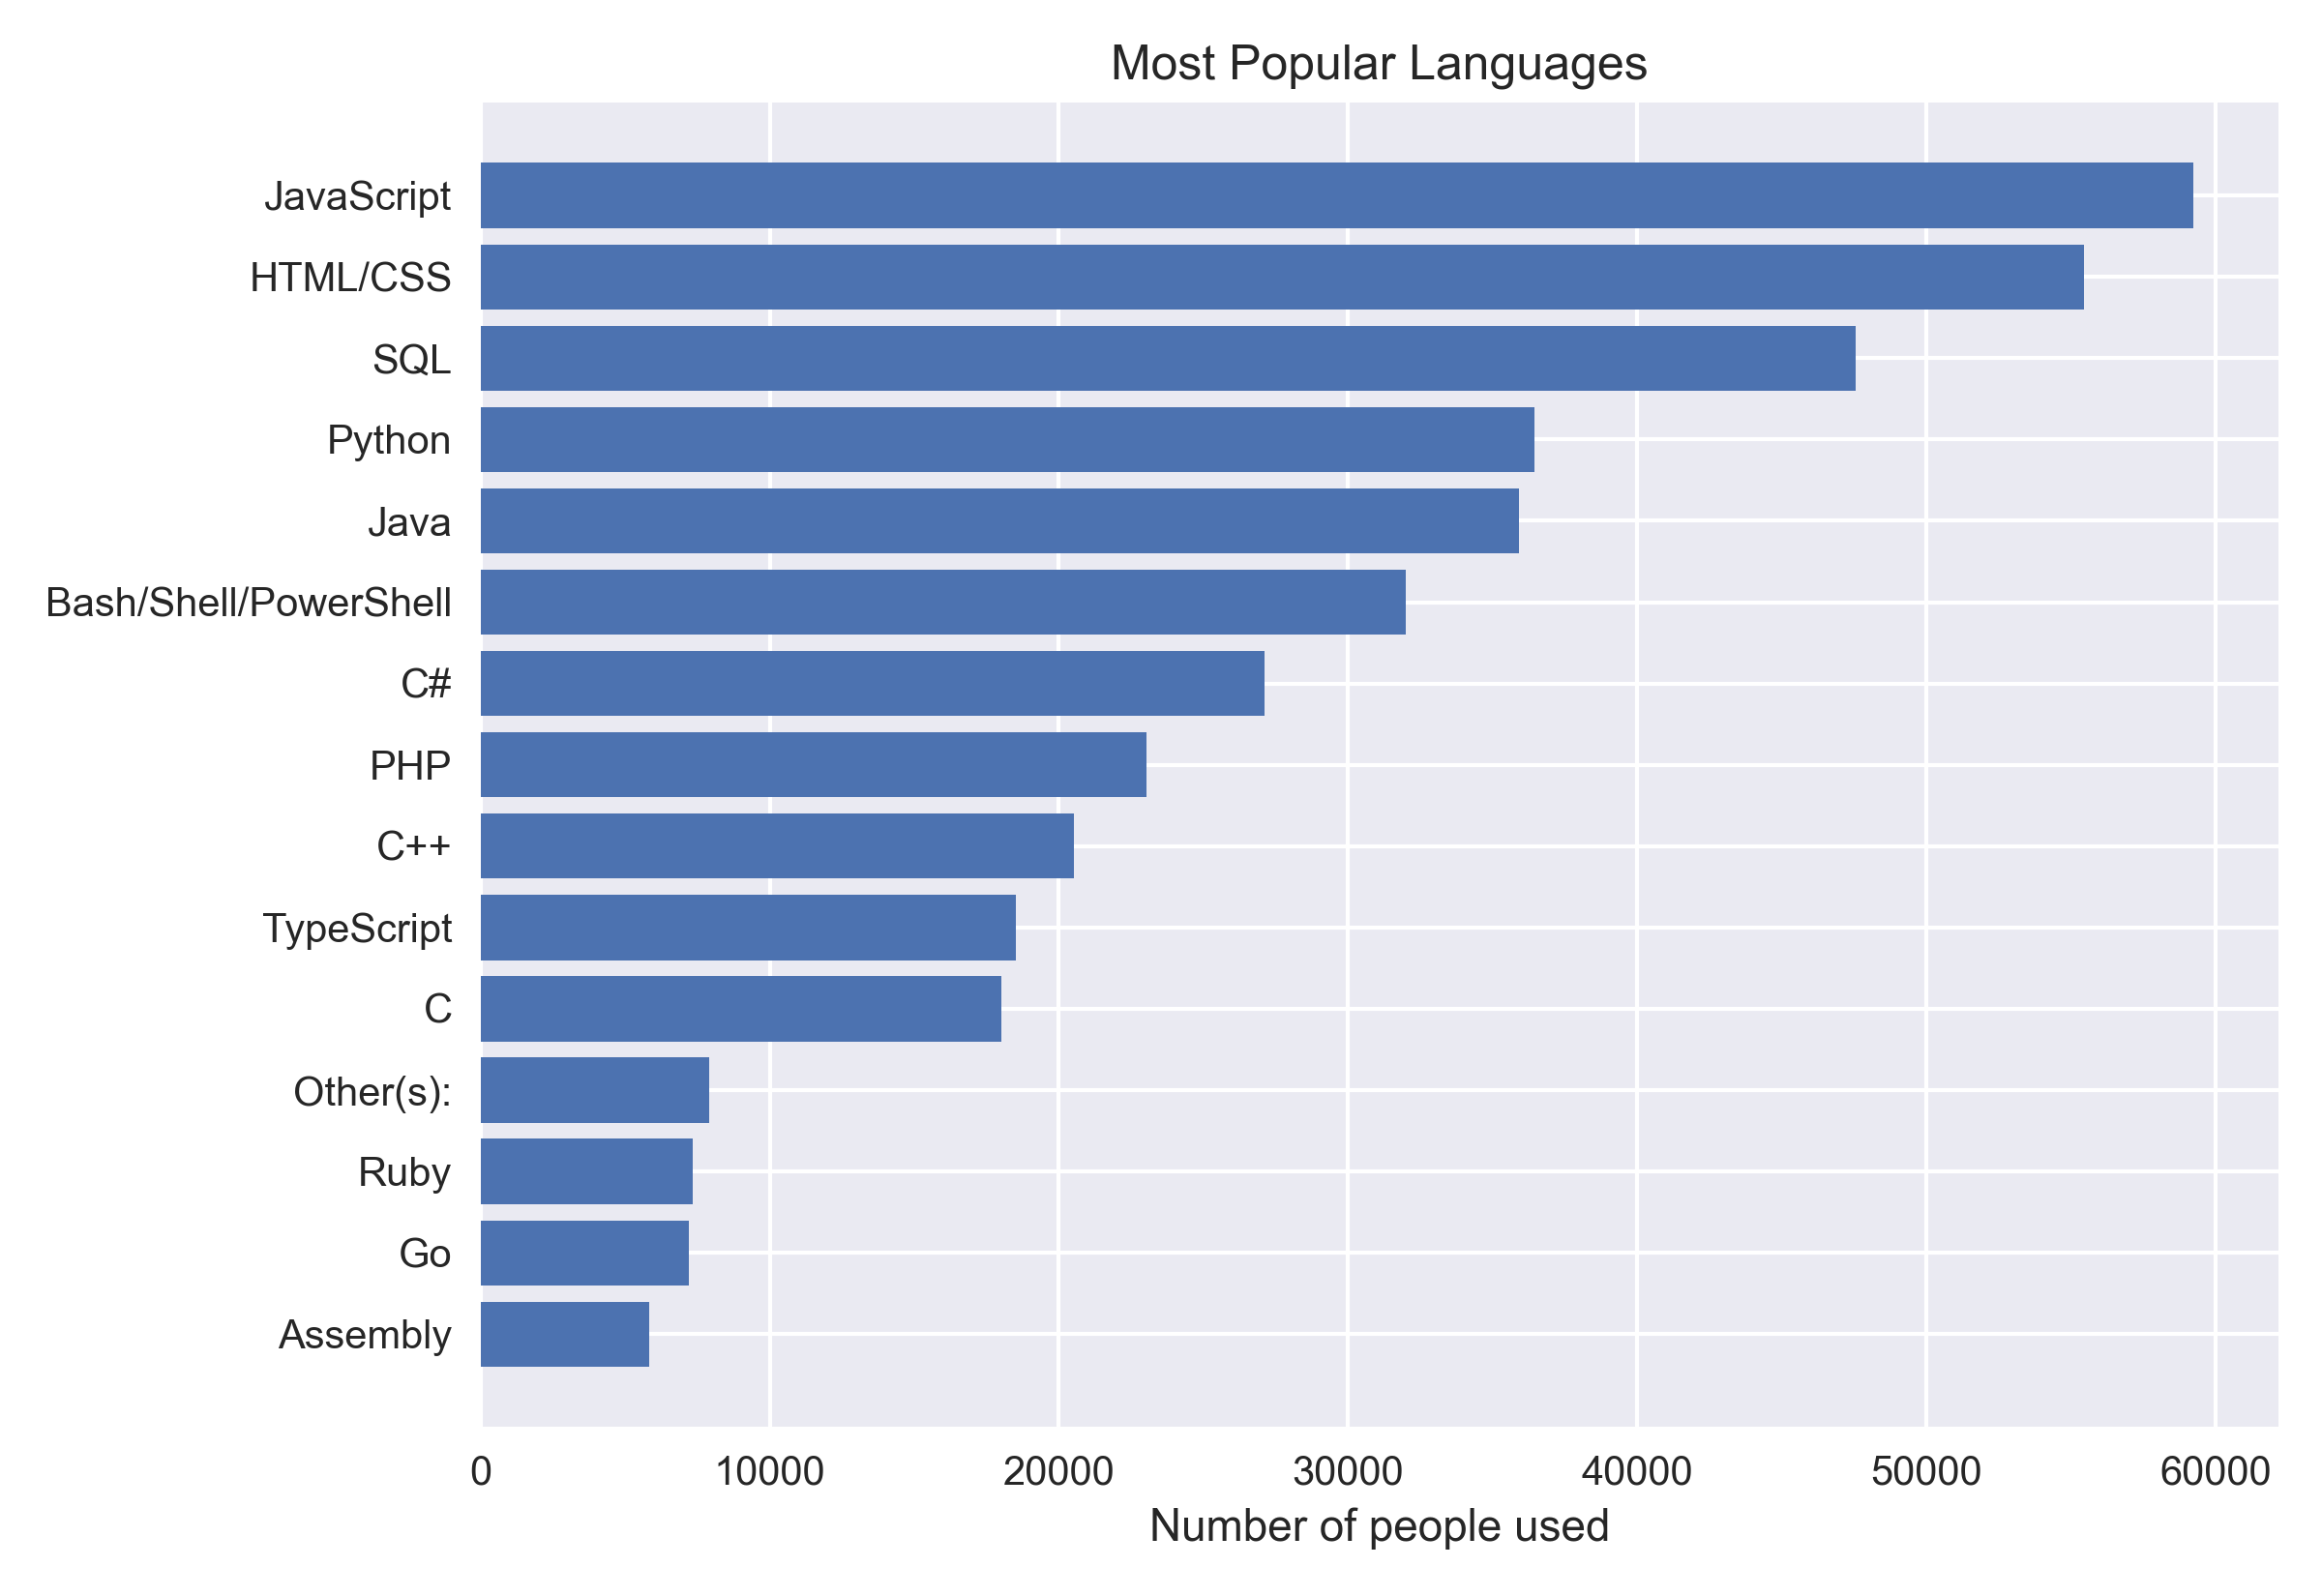

Here is the Python script that generated this plot:
# Importing necesssary libraries
import matplotlib.pyplot as plt
import numpy as np
import csv
from collections import Counter

# Defining values
with open('barplot_data.csv') as csv_file:
    csv_reader = csv.DictReader(csv_file)
    lang_counter = Counter()
    for row in csv_reader:
        lang_counter.update(row['LanguagesWorkedWith'].split(';'))

languages = list()
popularity = list()
for item in lang_counter.most_common(15):
    languages.append(item[0])
    popularity.append(item[1])

languages.reverse()
popularity.reverse()

# Adding Theme to graph
plt.style.use('seaborn')

# PLotting graph
plt.barh(languages, popularity)

# Adding labels to graph
plt.xlabel('Number of people used')
plt.title('Most Popular Languages')

# Adjust some padding to graph
plt.tight_layout()

 # Saving graph as png
plt.savefig('bar_plot_2.png', dpi=300)

# Showing graph as output
plt.show()
